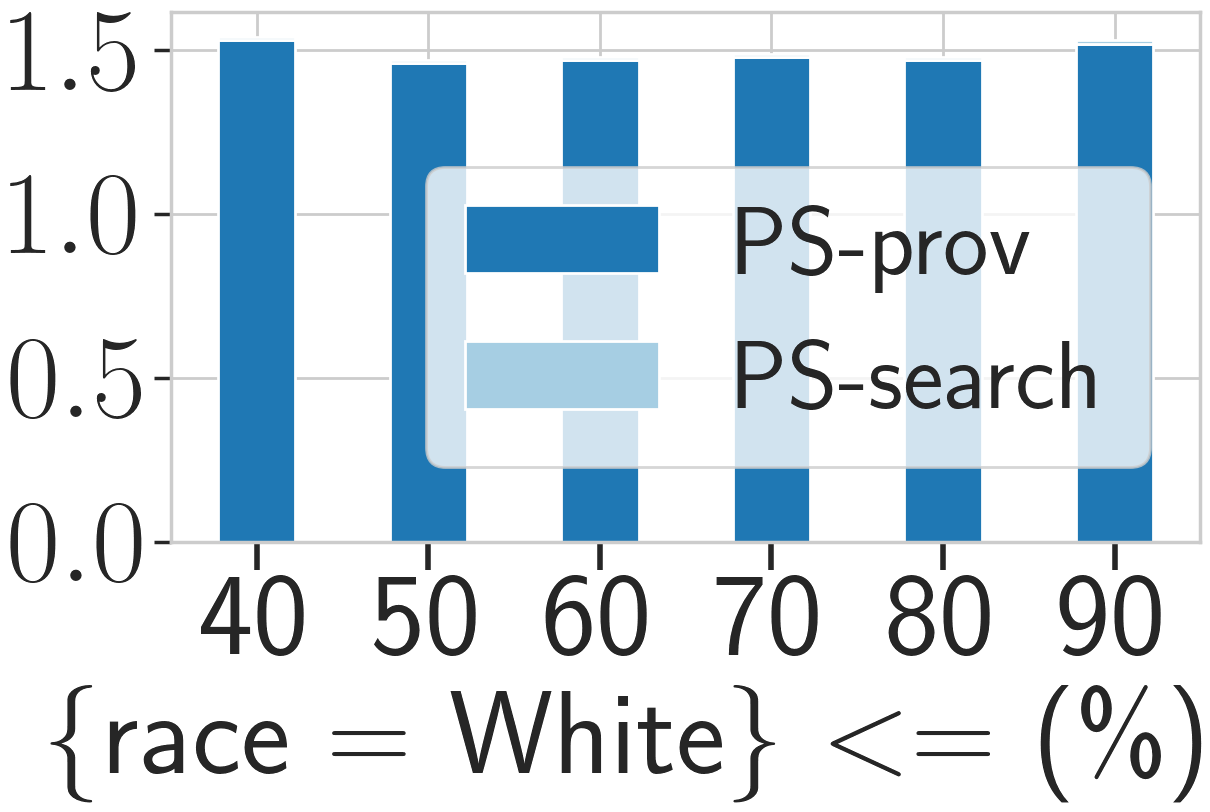

The table this chart was drawn from, first rows:
_, PS, PS_prov, PS_search, base, base_prov, base_search
1, 1.54, 1.53, 0.01, 0.00, 0.00, 0.00
2, 1.47, 1.46, 0.01, 0.00, 0.00, 0.00
3, 1.48, 1.47, 0.01, 0.00, 0.00, 0.00
4, 1.49, 1.48, 0.01, 0.00, 0.00, 0.00
5, 1.48, 1.47, 0.01, 0.00, 0.00, 0.00
6, 1.53, 1.52, 0.01, 0.00, 0.00, 0.00
